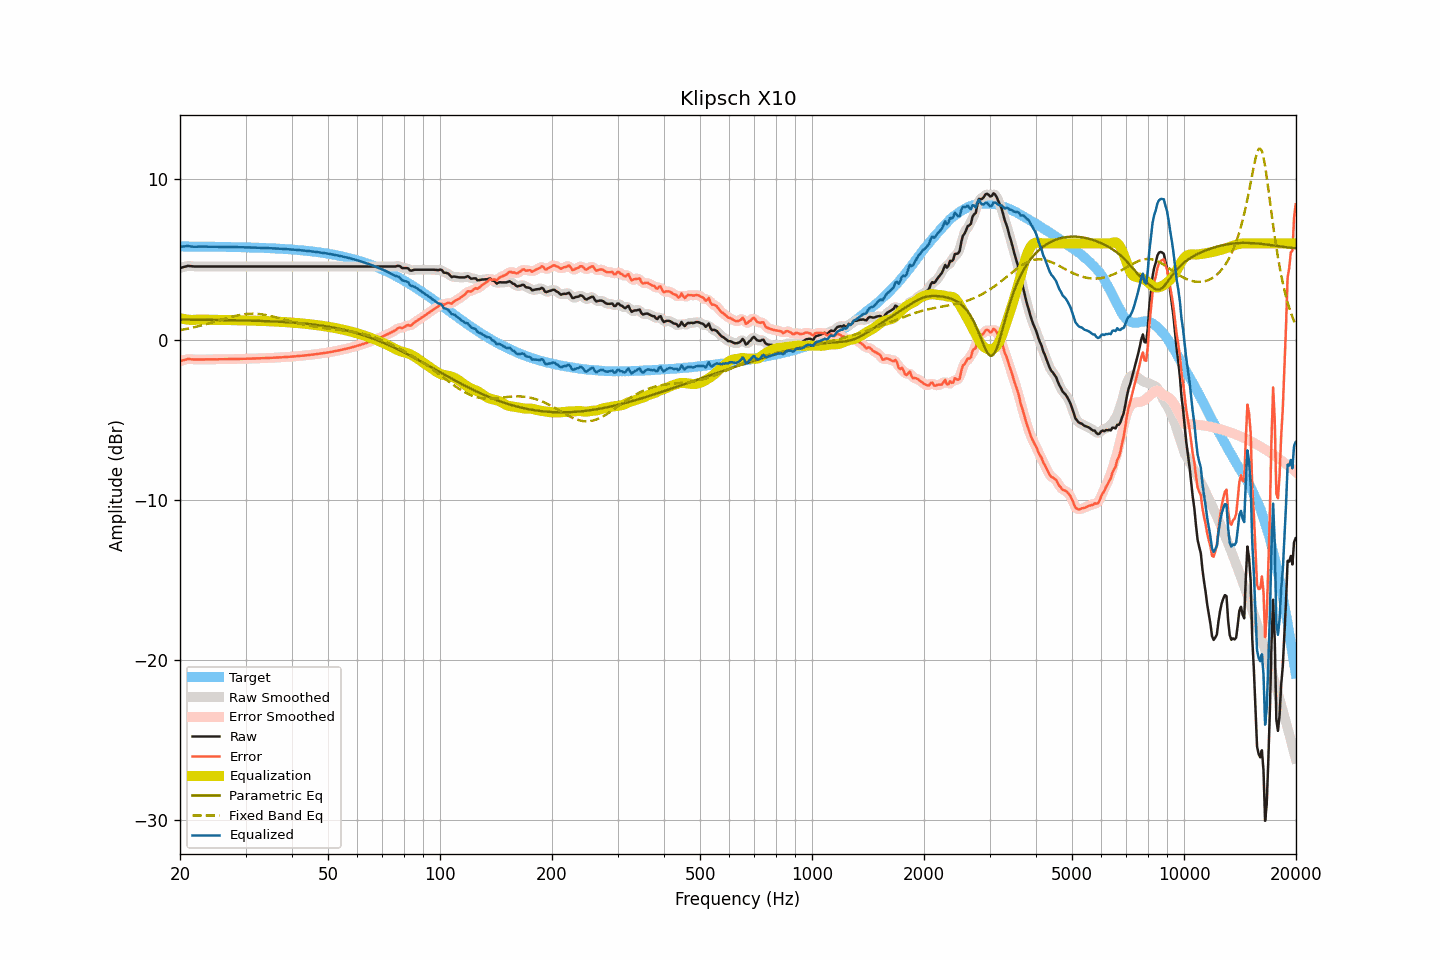

The table this chart was drawn from, first rows:
frequency, raw, smoothed, error, error_smoothed, equalization, parametric_eq, fixed_band_eq, equalized_raw, equalized_smoothed, target
20.00, 4.46, 4.46, -1.35, -1.36, 1.34, 1.25, 0.59, 5.80, 5.79, 5.81
20.20, 4.49, 4.49, -1.32, -1.32, 1.31, 1.25, 0.61, 5.80, 5.81, 5.81
20.40, 4.52, 4.53, -1.29, -1.29, 1.29, 1.25, 0.63, 5.81, 5.82, 5.81
20.61, 4.55, 4.55, -1.26, -1.26, 1.27, 1.25, 0.65, 5.82, 5.82, 5.81
20.81, 4.57, 4.58, -1.24, -1.23, 1.26, 1.25, 0.67, 5.83, 5.83, 5.81
21.02, 4.60, 4.59, -1.21, -1.22, 1.24, 1.25, 0.69, 5.84, 5.83, 5.81
21.23, 4.59, 4.59, -1.22, -1.22, 1.23, 1.24, 0.71, 5.82, 5.83, 5.81
21.44, 4.58, 4.58, -1.23, -1.23, 1.23, 1.24, 0.73, 5.81, 5.81, 5.81
21.66, 4.57, 4.57, -1.24, -1.24, 1.23, 1.24, 0.75, 5.80, 5.80, 5.81
21.87, 4.56, 4.56, -1.25, -1.24, 1.23, 1.24, 0.77, 5.79, 5.80, 5.81
22.09, 4.56, 4.56, -1.25, -1.25, 1.24, 1.24, 0.80, 5.80, 5.80, 5.81
22.31, 4.56, 4.56, -1.24, -1.25, 1.24, 1.24, 0.82, 5.80, 5.80, 5.81
22.54, 4.56, 4.56, -1.24, -1.24, 1.24, 1.24, 0.85, 5.81, 5.81, 5.81
22.76, 4.56, 4.56, -1.24, -1.24, 1.24, 1.24, 0.87, 5.81, 5.81, 5.80
22.99, 4.56, 4.56, -1.24, -1.24, 1.24, 1.24, 0.90, 5.81, 5.81, 5.80
23.22, 4.56, 4.56, -1.24, -1.24, 1.24, 1.24, 0.93, 5.80, 5.80, 5.80
23.45, 4.56, 4.56, -1.24, -1.24, 1.24, 1.23, 0.95, 5.80, 5.80, 5.80
23.69, 4.56, 4.56, -1.24, -1.24, 1.24, 1.23, 0.98, 5.80, 5.80, 5.80
23.92, 4.56, 4.56, -1.24, -1.24, 1.24, 1.23, 1.01, 5.80, 5.80, 5.80
24.16, 4.56, 4.56, -1.24, -1.24, 1.24, 1.23, 1.04, 5.80, 5.80, 5.80
24.40, 4.56, 4.56, -1.24, -1.24, 1.24, 1.23, 1.07, 5.80, 5.80, 5.80
24.65, 4.56, 4.56, -1.23, -1.23, 1.23, 1.23, 1.10, 5.80, 5.80, 5.80
24.89, 4.56, 4.56, -1.23, -1.23, 1.23, 1.23, 1.13, 5.79, 5.79, 5.79
25.14, 4.56, 4.56, -1.23, -1.23, 1.23, 1.22, 1.16, 5.79, 5.79, 5.79
25.39, 4.56, 4.56, -1.23, -1.23, 1.23, 1.22, 1.19, 5.79, 5.79, 5.79
25.65, 4.56, 4.56, -1.23, -1.23, 1.23, 1.22, 1.22, 5.79, 5.79, 5.79
25.91, 4.56, 4.56, -1.23, -1.23, 1.23, 1.22, 1.25, 5.79, 5.79, 5.79
26.16, 4.56, 4.56, -1.23, -1.23, 1.23, 1.22, 1.28, 5.79, 5.79, 5.79
26.43, 4.56, 4.56, -1.22, -1.22, 1.22, 1.22, 1.31, 5.79, 5.79, 5.79
26.69, 4.56, 4.56, -1.22, -1.22, 1.22, 1.22, 1.34, 5.78, 5.78, 5.78
26.96, 4.56, 4.56, -1.22, -1.22, 1.22, 1.21, 1.37, 5.78, 5.78, 5.78
27.23, 4.56, 4.56, -1.22, -1.22, 1.22, 1.21, 1.39, 5.78, 5.78, 5.78
27.50, 4.56, 4.56, -1.22, -1.22, 1.22, 1.21, 1.42, 5.78, 5.78, 5.78
27.77, 4.56, 4.56, -1.21, -1.21, 1.21, 1.21, 1.45, 5.78, 5.78, 5.78
28.05, 4.56, 4.56, -1.21, -1.21, 1.21, 1.21, 1.47, 5.77, 5.77, 5.77
28.33, 4.56, 4.56, -1.21, -1.21, 1.21, 1.20, 1.49, 5.77, 5.77, 5.77
28.62, 4.56, 4.56, -1.21, -1.21, 1.21, 1.20, 1.51, 5.77, 5.77, 5.77
28.90, 4.56, 4.56, -1.21, -1.21, 1.21, 1.20, 1.53, 5.77, 5.77, 5.77
29.19, 4.56, 4.56, -1.20, -1.20, 1.20, 1.20, 1.55, 5.77, 5.77, 5.77
29.48, 4.56, 4.56, -1.20, -1.20, 1.20, 1.20, 1.57, 5.76, 5.76, 5.76
29.78, 4.56, 4.56, -1.20, -1.20, 1.20, 1.19, 1.58, 5.76, 5.76, 5.76
30.08, 4.56, 4.56, -1.20, -1.20, 1.20, 1.19, 1.59, 5.76, 5.76, 5.76
30.38, 4.56, 4.56, -1.19, -1.19, 1.19, 1.19, 1.60, 5.76, 5.76, 5.76
30.68, 4.56, 4.56, -1.19, -1.19, 1.19, 1.19, 1.61, 5.75, 5.75, 5.75
30.99, 4.56, 4.56, -1.19, -1.19, 1.19, 1.18, 1.61, 5.75, 5.75, 5.75
31.30, 4.56, 4.56, -1.18, -1.18, 1.18, 1.18, 1.61, 5.75, 5.75, 5.75
31.61, 4.56, 4.56, -1.18, -1.18, 1.18, 1.18, 1.61, 5.74, 5.74, 5.74
31.93, 4.56, 4.56, -1.18, -1.18, 1.18, 1.17, 1.61, 5.74, 5.74, 5.74
32.24, 4.56, 4.56, -1.17, -1.17, 1.17, 1.17, 1.60, 5.74, 5.74, 5.74
32.57, 4.56, 4.56, -1.17, -1.17, 1.17, 1.17, 1.60, 5.73, 5.73, 5.73
32.89, 4.56, 4.56, -1.17, -1.17, 1.17, 1.16, 1.59, 5.73, 5.73, 5.73
33.22, 4.56, 4.56, -1.16, -1.16, 1.16, 1.16, 1.57, 5.73, 5.73, 5.73
33.55, 4.56, 4.56, -1.16, -1.16, 1.16, 1.16, 1.56, 5.72, 5.72, 5.72
33.89, 4.56, 4.56, -1.16, -1.16, 1.16, 1.15, 1.54, 5.72, 5.72, 5.72
34.23, 4.56, 4.56, -1.15, -1.15, 1.15, 1.15, 1.52, 5.71, 5.71, 5.71
34.57, 4.56, 4.56, -1.15, -1.15, 1.15, 1.15, 1.50, 5.71, 5.71, 5.71
34.92, 4.56, 4.56, -1.14, -1.14, 1.14, 1.14, 1.48, 5.70, 5.70, 5.70
35.27, 4.56, 4.56, -1.14, -1.14, 1.14, 1.14, 1.46, 5.70, 5.70, 5.70
35.62, 4.56, 4.56, -1.13, -1.13, 1.13, 1.13, 1.43, 5.69, 5.69, 5.69
35.97, 4.56, 4.56, -1.13, -1.13, 1.13, 1.13, 1.41, 5.69, 5.69, 5.69
... 635 more rows
